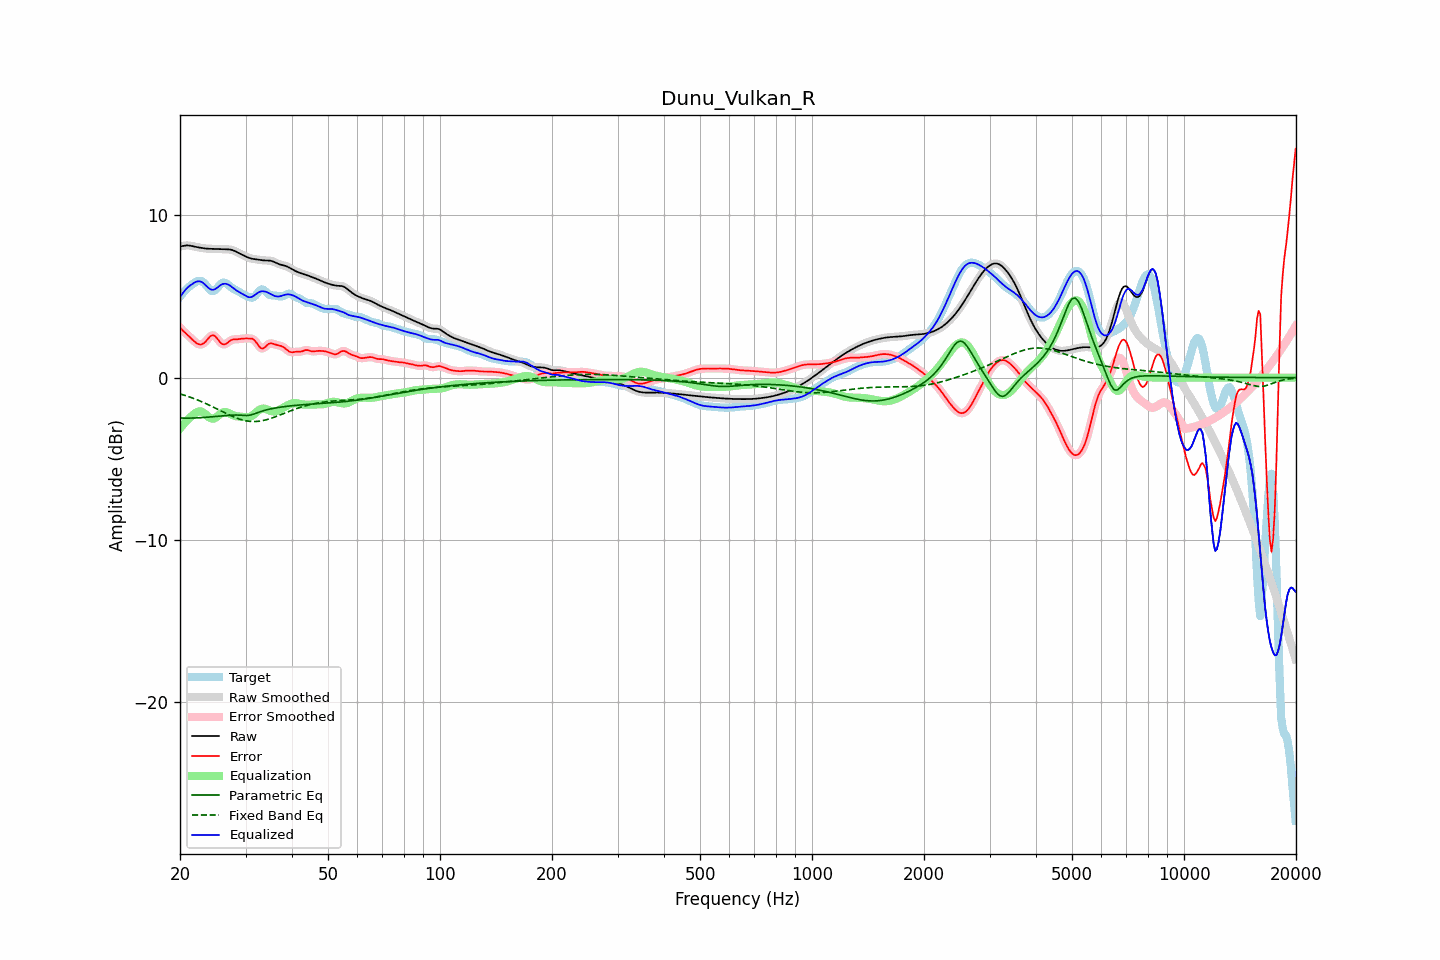

The file beside this chart, header and first rows:
frequency, raw, error, smoothed, error_smoothed, equalization, parametric_eq, fixed_band_eq, equalized_raw, equalized_smoothed, target
20.00, 8.09, 3.10, 8.08, 3.09, -3.12, -2.49, -1.00, 4.96, 4.96, 4.99
20.20, 8.11, 2.99, 8.11, 2.99, -3.00, -2.49, -1.03, 5.11, 5.11, 5.12
20.40, 8.12, 2.88, 8.13, 2.89, -2.88, -2.49, -1.06, 5.24, 5.25, 5.24
20.61, 8.14, 2.79, 8.14, 2.79, -2.77, -2.49, -1.09, 5.37, 5.37, 5.36
20.81, 8.15, 2.69, 8.15, 2.69, -2.67, -2.49, -1.12, 5.48, 5.48, 5.46
21.02, 8.15, 2.60, 8.15, 2.60, -2.57, -2.49, -1.16, 5.58, 5.58, 5.55
21.23, 8.14, 2.51, 8.14, 2.51, -2.48, -2.49, -1.19, 5.66, 5.66, 5.63
21.44, 8.13, 2.42, 8.12, 2.41, -2.40, -2.49, -1.23, 5.73, 5.73, 5.71
21.66, 8.10, 2.32, 8.10, 2.32, -2.31, -2.49, -1.26, 5.80, 5.80, 5.78
21.87, 8.08, 2.23, 8.08, 2.23, -2.22, -2.48, -1.30, 5.86, 5.86, 5.85
22.09, 8.06, 2.15, 8.06, 2.15, -2.15, -2.48, -1.34, 5.91, 5.91, 5.91
22.31, 8.04, 2.09, 8.04, 2.09, -2.10, -2.47, -1.38, 5.94, 5.94, 5.95
22.54, 8.02, 2.05, 8.02, 2.05, -2.08, -2.47, -1.42, 5.94, 5.94, 5.97
22.76, 8.00, 2.04, 8.00, 2.05, -2.08, -2.46, -1.46, 5.92, 5.92, 5.96
22.99, 7.99, 2.08, 7.99, 2.08, -2.12, -2.46, -1.50, 5.87, 5.87, 5.91
23.22, 7.97, 2.14, 7.97, 2.14, -2.19, -2.45, -1.55, 5.79, 5.79, 5.83
23.45, 7.96, 2.23, 7.96, 2.24, -2.27, -2.44, -1.59, 5.69, 5.69, 5.73
23.69, 7.95, 2.35, 7.95, 2.35, -2.36, -2.44, -1.64, 5.59, 5.59, 5.60
23.92, 7.95, 2.46, 7.95, 2.47, -2.44, -2.43, -1.68, 5.51, 5.51, 5.48
24.16, 7.94, 2.56, 7.94, 2.56, -2.50, -2.42, -1.73, 5.44, 5.45, 5.38
24.40, 7.94, 2.61, 7.94, 2.61, -2.53, -2.41, -1.78, 5.42, 5.42, 5.33
24.65, 7.94, 2.60, 7.94, 2.60, -2.52, -2.40, -1.83, 5.43, 5.43, 5.34
24.89, 7.94, 2.54, 7.94, 2.54, -2.47, -2.39, -1.88, 5.47, 5.47, 5.40
25.14, 7.94, 2.43, 7.94, 2.43, -2.40, -2.38, -1.93, 5.54, 5.54, 5.51
25.39, 7.93, 2.30, 7.93, 2.30, -2.32, -2.37, -1.98, 5.61, 5.61, 5.63
25.65, 7.93, 2.18, 7.93, 2.18, -2.24, -2.36, -2.03, 5.69, 5.69, 5.75
25.91, 7.92, 2.09, 7.92, 2.10, -2.17, -2.35, -2.08, 5.75, 5.75, 5.83
26.16, 7.92, 2.05, 7.92, 2.06, -2.13, -2.34, -2.12, 5.78, 5.78, 5.86
26.43, 7.91, 2.06, 7.91, 2.07, -2.12, -2.33, -2.17, 5.79, 5.79, 5.85
26.69, 7.91, 2.11, 7.91, 2.12, -2.14, -2.33, -2.22, 5.78, 5.78, 5.80
26.96, 7.91, 2.19, 7.91, 2.19, -2.17, -2.32, -2.27, 5.74, 5.74, 5.72
27.23, 7.90, 2.26, 7.90, 2.26, -2.22, -2.31, -2.31, 5.68, 5.68, 5.64
27.50, 7.88, 2.32, 7.88, 2.32, -2.27, -2.31, -2.36, 5.61, 5.61, 5.56
27.77, 7.85, 2.35, 7.85, 2.35, -2.31, -2.30, -2.40, 5.54, 5.54, 5.50
28.05, 7.81, 2.37, 7.81, 2.37, -2.35, -2.30, -2.44, 5.46, 5.46, 5.44
28.33, 7.76, 2.37, 7.76, 2.37, -2.38, -2.30, -2.48, 5.39, 5.39, 5.40
28.62, 7.71, 2.37, 7.71, 2.37, -2.39, -2.30, -2.52, 5.32, 5.32, 5.34
28.90, 7.66, 2.38, 7.66, 2.38, -2.40, -2.31, -2.55, 5.26, 5.26, 5.28
29.19, 7.61, 2.40, 7.61, 2.40, -2.40, -2.31, -2.58, 5.21, 5.21, 5.22
29.48, 7.56, 2.41, 7.56, 2.41, -2.41, -2.32, -2.61, 5.15, 5.15, 5.15
29.78, 7.51, 2.42, 7.51, 2.41, -2.42, -2.33, -2.64, 5.09, 5.09, 5.10
30.08, 7.47, 2.42, 7.46, 2.42, -2.43, -2.33, -2.66, 5.03, 5.03, 5.05
30.38, 7.42, 2.42, 7.42, 2.42, -2.44, -2.33, -2.67, 4.99, 4.99, 5.00
30.68, 7.38, 2.42, 7.38, 2.42, -2.42, -2.32, -2.69, 4.96, 4.96, 4.97
30.99, 7.35, 2.41, 7.35, 2.42, -2.39, -2.30, -2.70, 4.96, 4.96, 4.94
31.30, 7.33, 2.40, 7.33, 2.39, -2.33, -2.27, -2.70, 5.00, 5.00, 4.93
31.61, 7.31, 2.33, 7.31, 2.33, -2.26, -2.24, -2.70, 5.05, 5.05, 4.98
31.93, 7.30, 2.23, 7.30, 2.23, -2.17, -2.20, -2.70, 5.13, 5.13, 5.06
32.24, 7.28, 2.10, 7.28, 2.10, -2.08, -2.16, -2.70, 5.20, 5.20, 5.18
32.57, 7.27, 1.96, 7.27, 1.96, -2.00, -2.13, -2.68, 5.27, 5.27, 5.31
32.89, 7.25, 1.85, 7.25, 1.86, -1.94, -2.09, -2.67, 5.31, 5.31, 5.40
33.22, 7.24, 1.79, 7.24, 1.80, -1.91, -2.06, -2.65, 5.33, 5.33, 5.45
33.55, 7.23, 1.81, 7.23, 1.82, -1.90, -2.03, -2.63, 5.32, 5.33, 5.42
33.89, 7.23, 1.89, 7.23, 1.89, -1.92, -2.00, -2.61, 5.31, 5.31, 5.33
34.23, 7.22, 1.99, 7.23, 1.99, -1.95, -1.98, -2.58, 5.27, 5.27, 5.24
34.57, 7.22, 2.08, 7.22, 2.07, -1.99, -1.95, -2.56, 5.23, 5.23, 5.15
34.92, 7.21, 2.12, 7.21, 2.11, -2.04, -1.93, -2.53, 5.18, 5.18, 5.10
35.27, 7.19, 2.12, 7.19, 2.11, -2.07, -1.91, -2.49, 5.12, 5.12, 5.07
35.62, 7.16, 2.09, 7.15, 2.09, -2.08, -1.89, -2.46, 5.07, 5.07, 5.07
35.97, 7.11, 2.05, 7.11, 2.05, -2.08, -1.87, -2.42, 5.03, 5.03, 5.06
... 635 more rows
